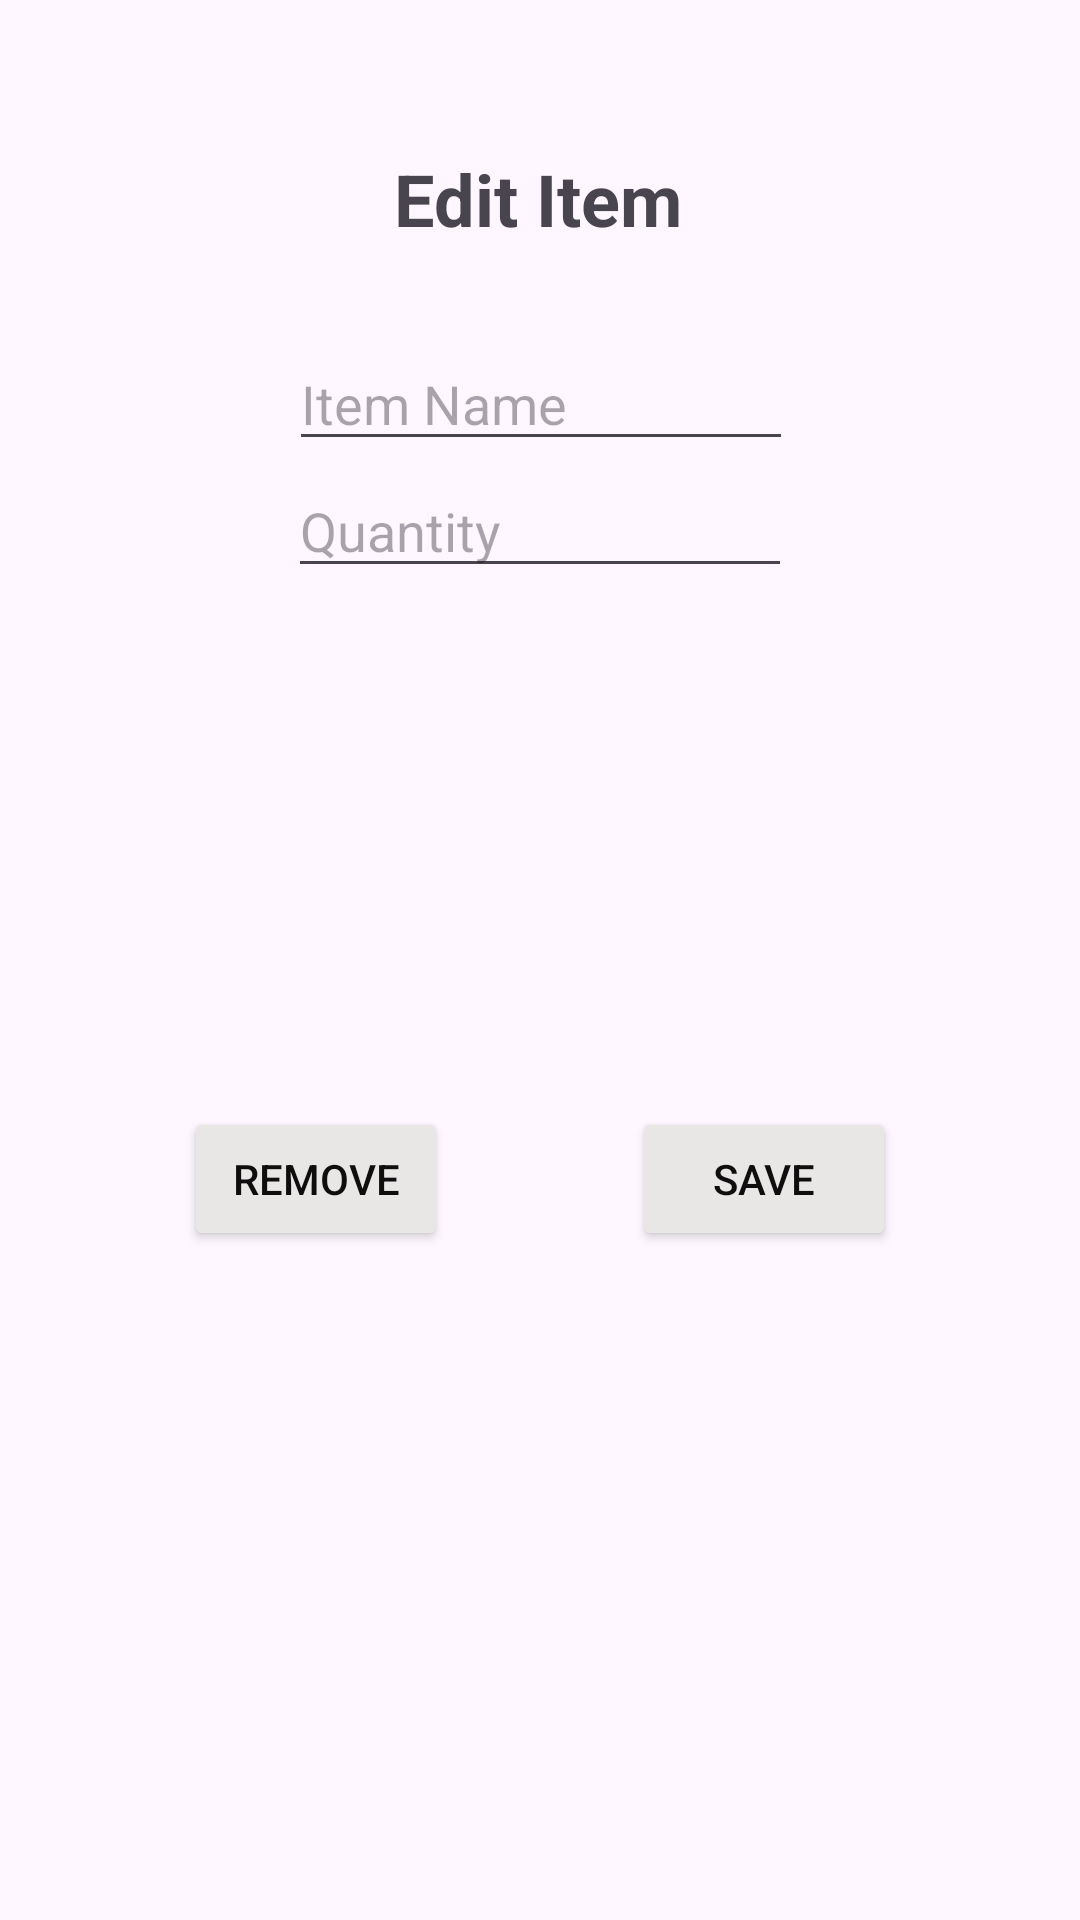

Produce the Android XML layout that renders to this screen, including the resource entries it uses.
<!-- AndroidManifest.xml: application theme Theme.RoommateShoppingList -->
<!-- res/layout/edit_item_layout.xml -->
<?xml version="1.0" encoding="utf-8"?>
<androidx.constraintlayout.widget.ConstraintLayout xmlns:android="http://schemas.android.com/apk/res/android"
    xmlns:app="http://schemas.android.com/apk/res-auto"
    xmlns:tools="http://schemas.android.com/tools"
    android:layout_width="match_parent"
    android:layout_height="match_parent"
    android:backgroundTint="#CA3126">

    <TextView
        android:id="@+id/editItemHeading"
        android:layout_width="wrap_content"
        android:layout_height="wrap_content"
        android:layout_marginTop="50dp"
        android:text="@string/edit_item"
        android:textSize="24sp"
        android:textStyle="bold"
        app:layout_constraintEnd_toEndOf="parent"
        app:layout_constraintHorizontal_bias="0.498"
        app:layout_constraintStart_toStartOf="parent"
        app:layout_constraintTop_toTopOf="parent" />

    <EditText
        android:id="@+id/editItemName"
        android:layout_width="wrap_content"
        android:layout_height="wrap_content"
        android:layout_marginStart="50dp"
        android:layout_marginTop="30dp"
        android:layout_marginEnd="50dp"
        android:ems="8"
        android:hint="@string/item_name"
        app:layout_constraintEnd_toEndOf="parent"
        app:layout_constraintHorizontal_bias="0.502"
        app:layout_constraintStart_toStartOf="parent"
        app:layout_constraintTop_toBottomOf="@+id/editItemHeading" />

    <EditText
        android:id="@+id/editItemQuantity"
        android:layout_width="wrap_content"
        android:layout_height="wrap_content"
        android:layout_marginTop="1dp"
        android:ems="8"
        android:hint="@string/item_quantity"
        app:layout_constraintEnd_toEndOf="parent"
        app:layout_constraintHorizontal_bias="0.5"
        app:layout_constraintStart_toStartOf="parent"
        app:layout_constraintTop_toBottomOf="@+id/editItemName" />

    <Button
        android:id="@+id/saveButton"
        android:layout_width="wrap_content"
        android:layout_height="wrap_content"
        android:layout_marginBottom="50dp"
        android:backgroundTint="#E9E6E6"
        android:text="@string/save_item"
        android:textColor="#0F0E0E"
        app:layout_constraintBottom_toBottomOf="parent"
        app:layout_constraintEnd_toEndOf="parent"
        app:layout_constraintHorizontal_bias="0.5"
        app:layout_constraintStart_toEndOf="@+id/deleteButton"
        app:layout_constraintTop_toBottomOf="@+id/editItemQuantity" />

    <Button
        android:id="@+id/deleteButton"
        android:layout_width="wrap_content"
        android:layout_height="wrap_content"
        android:layout_marginBottom="50dp"
        android:backgroundTint="#E9E6E6"
        android:text="@string/remove_item"
        android:textColor="#0F0E0E"
        app:layout_constraintBottom_toBottomOf="parent"
        app:layout_constraintEnd_toStartOf="@+id/saveButton"
        app:layout_constraintHorizontal_bias="0.5"
        app:layout_constraintStart_toStartOf="parent"
        app:layout_constraintTop_toBottomOf="@+id/editItemQuantity" />

</androidx.constraintlayout.widget.ConstraintLayout>
<!-- resources referenced by this layout -->
<resources>
  <string name="edit_item">Edit Item</string>
  <string name="item_name">Item Name</string>
  <string name="item_quantity">Quantity</string>
  <string name="remove_item">Remove</string>
  <string name="save_item">Save</string>
  <style name="Theme.RoommateShoppingList" parent="Base.Theme.RoommateShoppingList" />
  <style name="Base.Theme.RoommateShoppingList" parent="Theme.Material3.DayNight">
          
          
      </style>
</resources>
